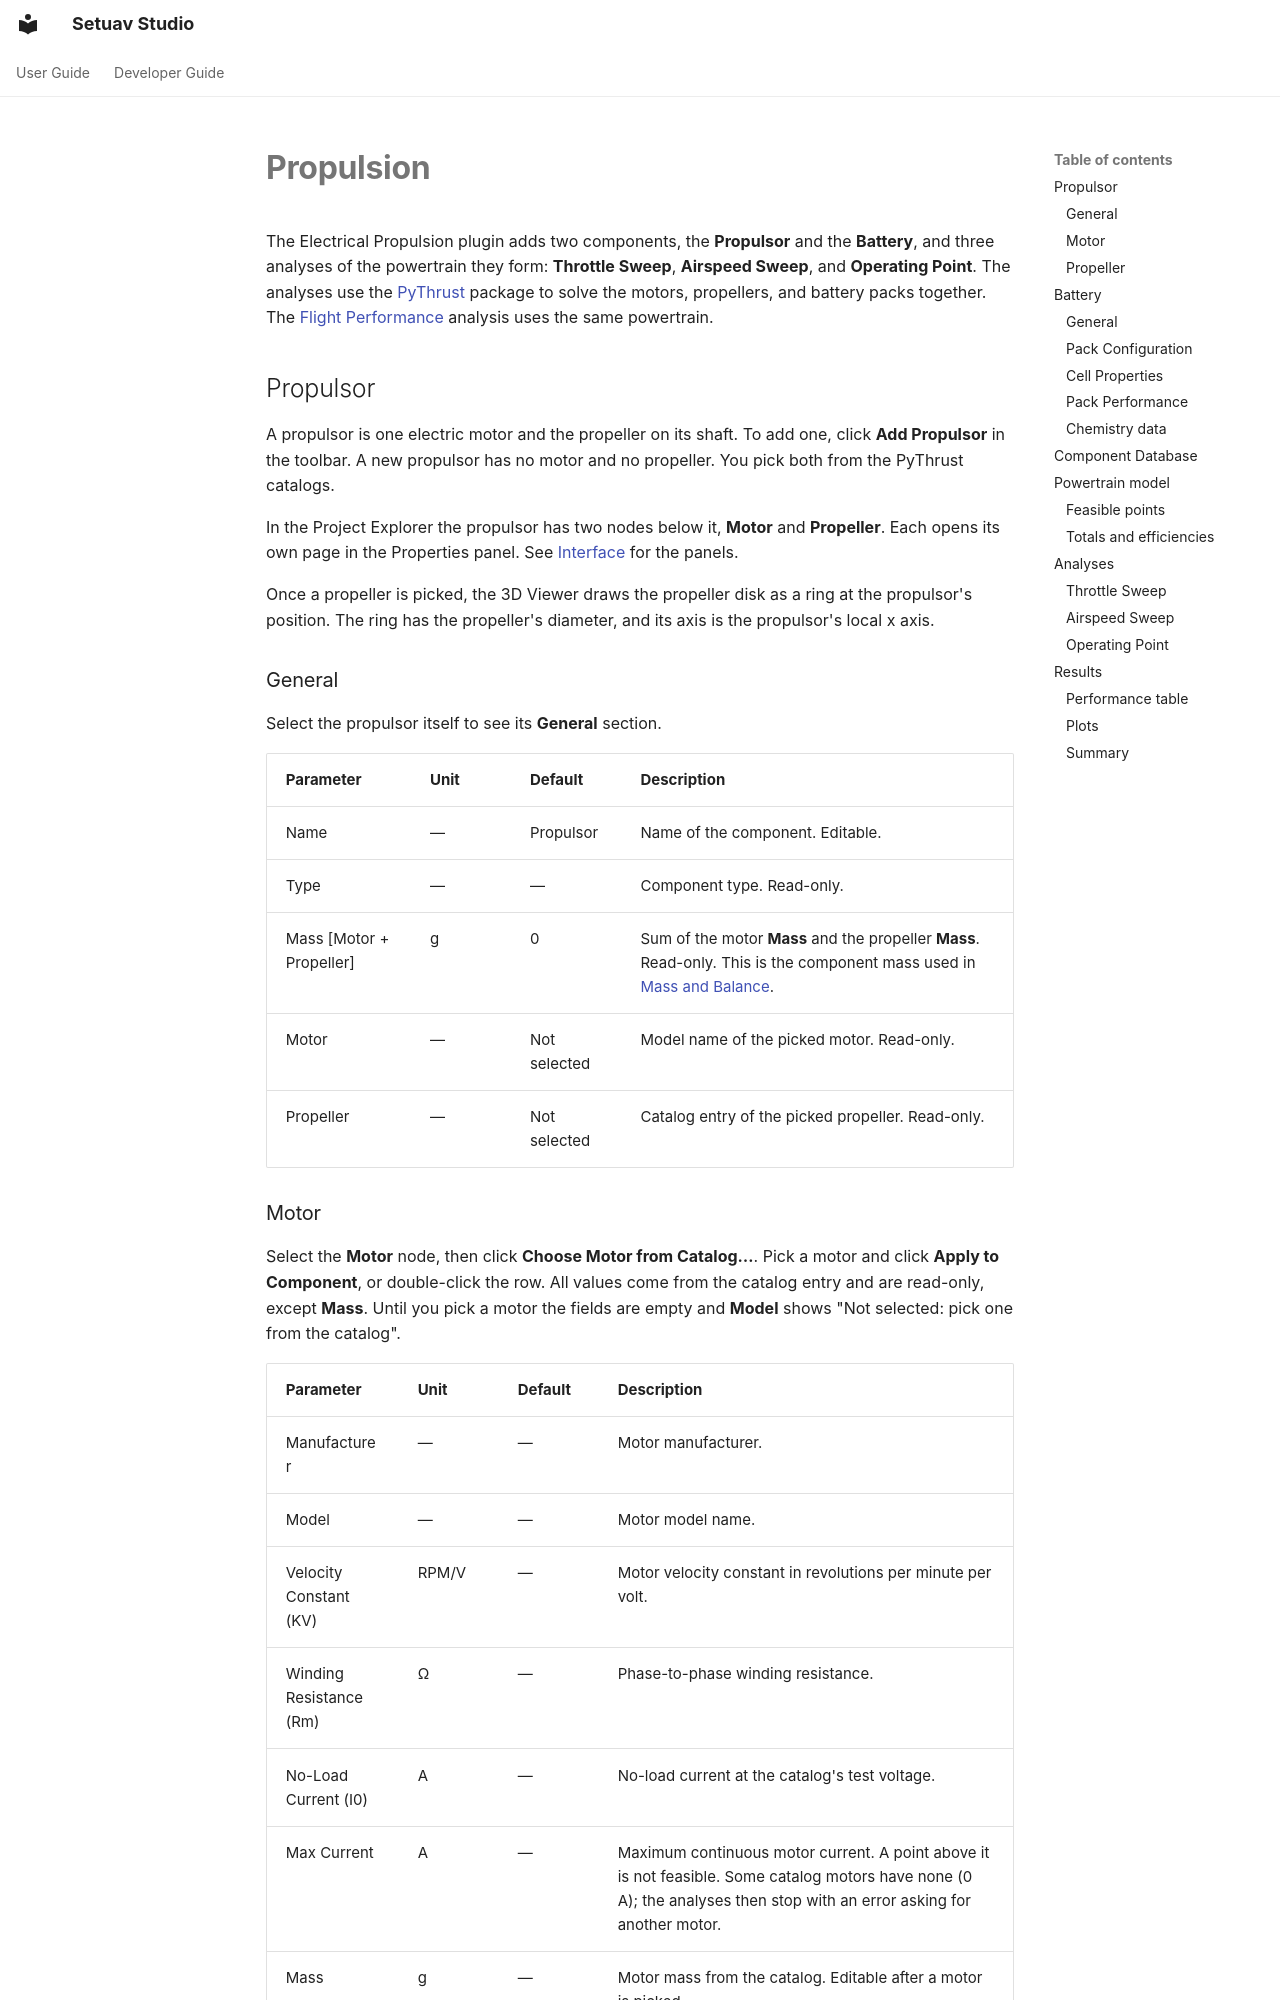

repository: Setuav/Studio · page: reference/propulsion/index.html · generator: mkdocs

# Propulsion

The Electrical Propulsion plugin adds two components, the **Propulsor** and the
**Battery**, and three analyses of the powertrain they form: **Throttle
Sweep**, **Airspeed Sweep**, and **Operating Point**. The analyses use the
[PyThrust](https://setuav.github.io/PyThrust/) package to solve the motors,
propellers, and battery packs together. The
[Flight Performance](flight-performance.md) analysis uses the same powertrain.

## Propulsor

A propulsor is one electric motor and the propeller on its shaft. To add one,
click **Add Propulsor** in the toolbar. A new propulsor has no motor and no
propeller. You pick both from the PyThrust catalogs.

In the Project Explorer the propulsor has two nodes below it, **Motor** and
**Propeller**. Each opens its own page in the Properties panel. See
[Interface](../user-guide/interface.md) for the panels.

Once a propeller is picked, the 3D Viewer draws the propeller disk as a ring at
the propulsor's position. The ring has the propeller's diameter, and its axis is
the propulsor's local x axis.

### General

Select the propulsor itself to see its **General** section.

| Parameter | Unit | Default | Description |
|---|---|---|---|
| Name | — | Propulsor | Name of the component. Editable. |
| Type | — | — | Component type. Read-only. |
| Mass [Motor + Propeller] | g | 0 | Sum of the motor **Mass** and the propeller **Mass**. Read-only. This is the component mass used in [Mass and Balance](mass-balance.md). |
| Motor | — | Not selected | Model name of the picked motor. Read-only. |
| Propeller | — | Not selected | Catalog entry of the picked propeller. Read-only. |

### Motor

Select the **Motor** node, then click **Choose Motor from Catalog…**. Pick a
motor and click **Apply to Component**, or double-click the row. All values
come from the catalog entry and are read-only, except **Mass**. Until you pick
a motor the fields are empty and **Model** shows "Not selected: pick one from
the catalog".

| Parameter | Unit | Default | Description |
|---|---|---|---|
| Manufacturer | — | — | Motor manufacturer. |
| Model | — | — | Motor model name. |
| Velocity Constant (KV) | RPM/V | — | Motor velocity constant in revolutions per minute per volt. |
| Winding Resistance (Rm) | Ω | — | Phase-to-phase winding resistance. |
| No-Load Current (I0) | A | — | No-load current at the catalog's test voltage. |
| Max Current | A | — | Maximum continuous motor current. A point above it is not feasible. Some catalog motors have none (0 A); the analyses then stop with an error asking for another motor. |
| Mass | g | — | Motor mass from the catalog. Editable after a motor is picked. |
